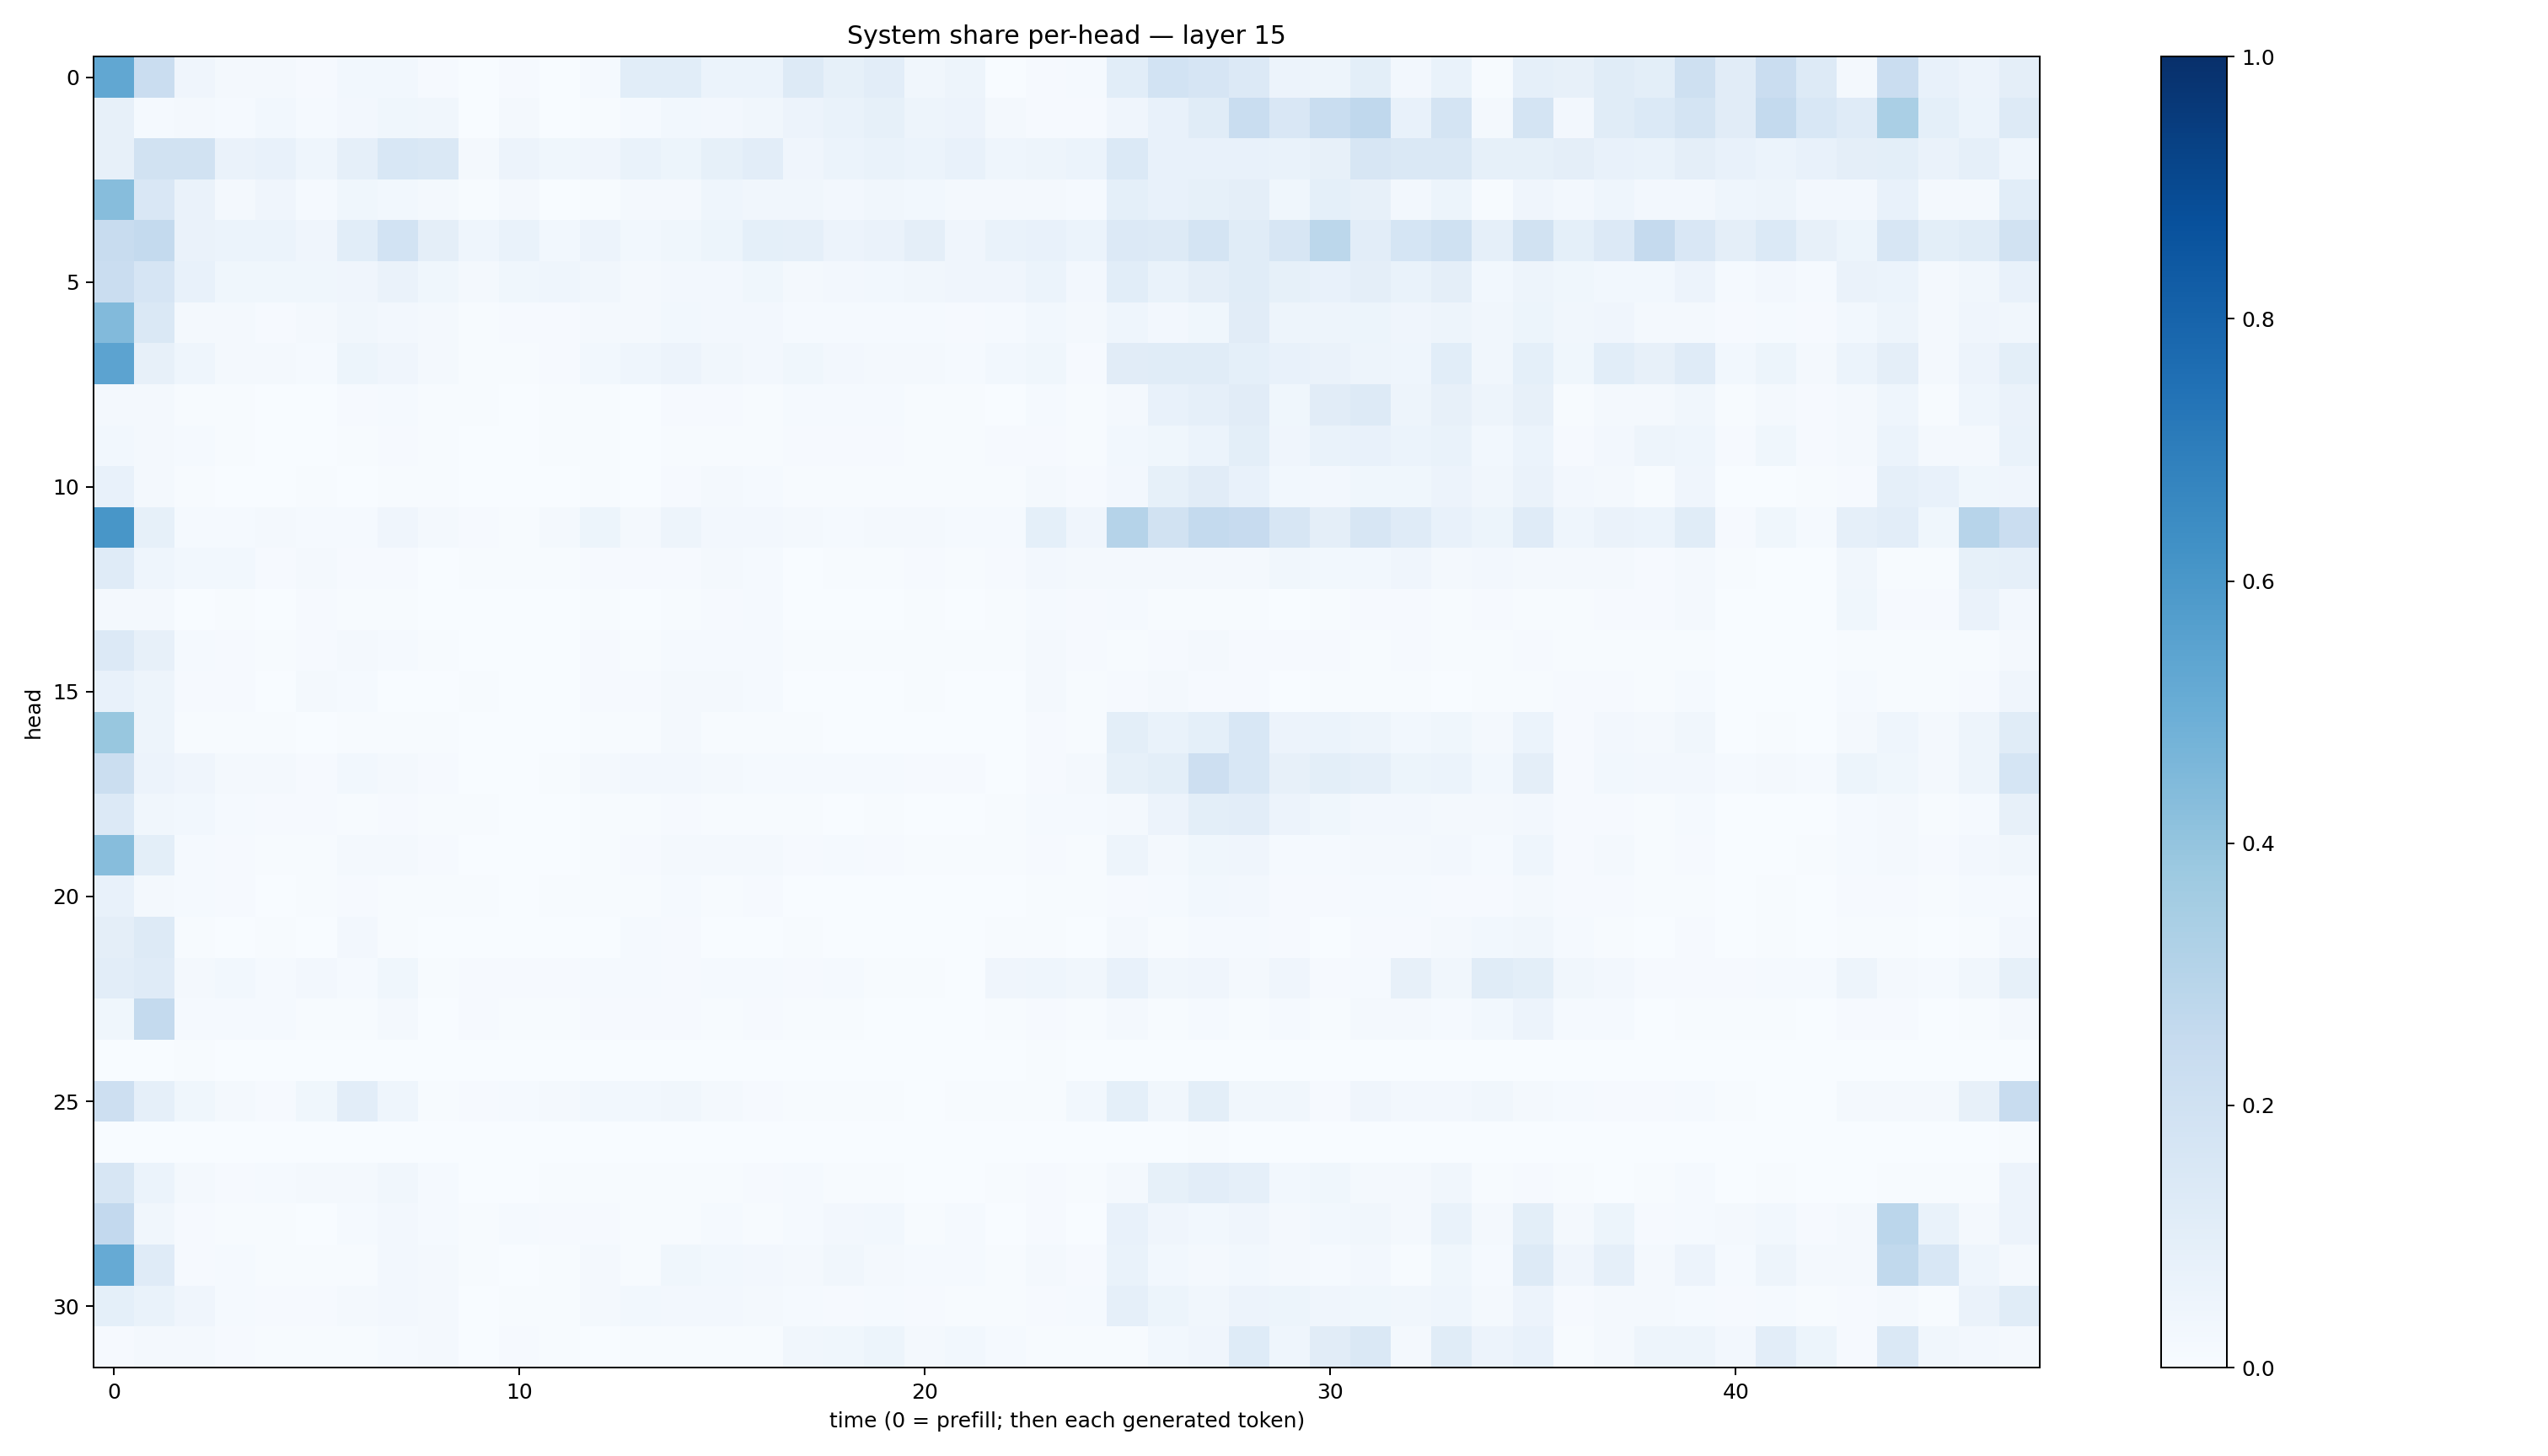

The data file committed next to this chart (first rows):
0.52950644, 0.22695427, 0.041673698, 0.01915767, 0.020366734, 0.009781062, 0.027981693, 0.03060102, 0.009238087, 0.0026023416, 0.010936441, 0.0017281338, 0.014087029, 0.10646907, 0.10802062, 0.061638393, 0.059491917, 0.13167721, 0.08522077, 0.102442585, 0.032109678, 0.04855289, 0.0031097736, 0.010263224
0.08203, 0.01349, 0.02165, 0.01317, 0.03049, 0.01476, 0.02723, 0.03794, 0.03309, 0.003554, 0.02332, 0.002134, 0.005513, 0.0139, 0.02856, 0.02402, 0.03479, 0.05617, 0.06945, 0.08557, 0.04745, 0.05666, 0.0223, 0.008086
0.08168, 0.1932, 0.1931, 0.06543, 0.0708, 0.04515, 0.08853, 0.154, 0.1432, 0.01776, 0.05636, 0.03634, 0.04099, 0.06797, 0.05404, 0.08261, 0.1033, 0.04208, 0.06217, 0.06691, 0.06235, 0.07091, 0.04514, 0.04891
0.4332, 0.1521, 0.06266, 0.02155, 0.03989, 0.01372, 0.03592, 0.02975, 0.01918, 0.005326, 0.01882, 0.002731, 0.007617, 0.02047, 0.02098, 0.0433, 0.03434, 0.03248, 0.02495, 0.0336, 0.02762, 0.02016, 0.01716, 0.01618
0.2376, 0.2545, 0.06575, 0.06206, 0.05868, 0.04185, 0.1067, 0.1838, 0.09676, 0.0431, 0.06766, 0.02904, 0.05674, 0.02934, 0.03836, 0.05368, 0.0937, 0.08978, 0.05643, 0.06504, 0.09615, 0.04162, 0.06731, 0.07701
0.2272, 0.1652, 0.07567, 0.03665, 0.03812, 0.0374, 0.03941, 0.06537, 0.03586, 0.01592, 0.03748, 0.04495, 0.0335, 0.01898, 0.02638, 0.02415, 0.03772, 0.01861, 0.0247, 0.02772, 0.03426, 0.03952, 0.04055, 0.05999
0.4424, 0.142, 0.01763, 0.02064, 0.008167, 0.01599, 0.03253, 0.02696, 0.01734, 0.00715, 0.008612, 0.01152, 0.01798, 0.01645, 0.02867, 0.02458, 0.02603, 0.01403, 0.01181, 0.01179, 0.01278, 0.01125, 0.01423, 0.02964
0.5449, 0.07866, 0.04578, 0.01668, 0.01734, 0.01375, 0.05331, 0.04213, 0.01752, 0.00528, 0.005364, 0.01135, 0.02851, 0.04467, 0.0566, 0.03296, 0.02676, 0.03747, 0.02518, 0.02046, 0.01893, 0.01366, 0.02868, 0.03661
0.01788, 0.01974, 0.007706, 0.004445, 0.002553, 0.003482, 0.008404, 0.0135, 0.006095, 0.004283, 0.001387, 0.005746, 0.007747, 0.003728, 0.01023, 0.008634, 0.007011, 0.01544, 0.01503, 0.01345, 0.00429, 0.004744, 0.002972, 0.01243
0.03037, 0.01831, 0.01484, 0.00597, 0.003416, 0.003873, 0.007625, 0.01074, 0.006539, 0.00308, 0.003475, 0.007661, 0.006725, 0.002897, 0.006818, 0.004649, 0.006828, 0.007954, 0.01125, 0.009703, 0.005745, 0.004559, 0.008402, 0.0112
0.07327, 0.01742, 0.004586, 0.002743, 0.001979, 0.003975, 0.002721, 0.007598, 0.007288, 0.002173, 0.002194, 0.002845, 0.004253, 0.003349, 0.00891, 0.01928, 0.01417, 0.007053, 0.006768, 0.007351, 0.007664, 0.006061, 0.006827, 0.02125
0.6041, 0.08311, 0.01243, 0.01215, 0.01644, 0.01337, 0.01522, 0.0395, 0.01621, 0.008124, 0.007061, 0.02041, 0.05138, 0.01856, 0.05076, 0.02361, 0.02372, 0.02114, 0.0145, 0.01585, 0.01615, 0.01439, 0.01302, 0.09037
0.1192, 0.04611, 0.02919, 0.02958, 0.00807, 0.01715, 0.0111, 0.00935, 0.003277, 0.007475, 0.004142, 0.006781, 0.008086, 0.007899, 0.01049, 0.01939, 0.01353, 0.003144, 0.006984, 0.004285, 0.01086, 0.00746, 0.008956, 0.02511
0.01709, 0.02003, 0.002727, 0.005587, 0.001956, 0.0101, 0.005073, 0.007214, 0.001233, 0.00314, 0.001684, 0.003085, 0.007693, 0.00209, 0.004342, 0.01154, 0.01534, 0.00121, 0.001395, 0.001396, 0.006461, 0.003285, 0.004499, 0.01398
0.1366, 0.07953, 0.01224, 0.009275, 0.004271, 0.01007, 0.02256, 0.0118, 0.004418, 0.003288, 0.003444, 0.002874, 0.01159, 0.006626, 0.01444, 0.01491, 0.01538, 0.007685, 0.005131, 0.005396, 0.007433, 0.005317, 0.004764, 0.01942
0.0714, 0.05053, 0.008536, 0.00986, 0.003364, 0.02324, 0.01335, 0.003475, 0.001504, 0.006435, 0.001802, 0.002235, 0.008414, 0.00963, 0.0223, 0.01572, 0.01511, 0.003671, 0.002986, 0.002348, 0.005033, 0.003586, 0.003191, 0.01569
0.3887, 0.04705, 0.007493, 0.005807, 0.004057, 0.002179, 0.004799, 0.007499, 0.005136, 0.00209, 0.001648, 0.002815, 0.004095, 0.007545, 0.0209, 0.005025, 0.00611, 0.004092, 0.003195, 0.002533, 0.003264, 0.001987, 0.002859, 0.008558
0.2221, 0.05744, 0.04009, 0.01602, 0.01947, 0.01121, 0.02953, 0.02192, 0.008745, 0.003882, 0.003047, 0.007705, 0.01874, 0.02449, 0.02493, 0.02166, 0.01261, 0.01244, 0.01527, 0.01402, 0.008152, 0.008025, 0.00339, 0.008625
0.1332, 0.03311, 0.02978, 0.01209, 0.009924, 0.009926, 0.005852, 0.008036, 0.00602, 0.005027, 0.001469, 0.002547, 0.006078, 0.007515, 0.008121, 0.004968, 0.003955, 0.005997, 0.003454, 0.004465, 0.002609, 0.00229, 0.005067, 0.01265
0.4331, 0.09907, 0.01357, 0.01061, 0.004662, 0.005001, 0.01747, 0.01989, 0.008634, 0.002318, 0.001171, 0.002866, 0.004393, 0.01009, 0.02259, 0.02046, 0.01741, 0.008685, 0.01384, 0.009447, 0.006974, 0.005269, 0.004768, 0.008181
0.07105, 0.02319, 0.01257, 0.01083, 0.003793, 0.00646, 0.008834, 0.004633, 0.005639, 0.005563, 0.002628, 0.00478, 0.003944, 0.007809, 0.01418, 0.006358, 0.008853, 0.00345, 0.002695, 0.003571, 0.002257, 0.002058, 0.002578, 0.007623
0.09468, 0.1265, 0.004583, 0.003188, 0.005823, 0.002434, 0.02652, 0.004363, 0.000855, 0.00386, 0.0007669, 0.001155, 0.003336, 0.0139, 0.01144, 0.002278, 0.003587, 0.004724, 0.002188, 0.001825, 0.001017, 0.0007693, 0.005928, 0.005007
0.1016, 0.1183, 0.02105, 0.03014, 0.01495, 0.02425, 0.0131, 0.03799, 0.006418, 0.009379, 0.0101, 0.01107, 0.01322, 0.01356, 0.0106, 0.01208, 0.0144, 0.01113, 0.01179, 0.007354, 0.004357, 0.002104, 0.03986, 0.04543
0.03608, 0.2574, 0.01425, 0.01331, 0.01409, 0.006065, 0.007167, 0.01588, 0.003482, 0.009196, 0.005076, 0.005775, 0.008726, 0.00852, 0.008166, 0.007372, 0.01138, 0.00731, 0.004044, 0.003713, 0.002426, 0.00218, 0.004593, 0.01011
0.002175, 0.001763, 0.004246, 0.002072, 0.002798, 8.641107e-05, 0.0003069, 0.0009733, 0.0007675, 0.0004931, 0.0001836, 0.0009978, 0.0002266, 0.0003032, 0.0005269, 0.000145, 0.0001634, 0.0002742, 8.677672e-05, 0.000168, 0.0001207, 0.0001283, 0.0003027, 0.003988
0.2125, 0.08907, 0.03811, 0.01702, 0.01076, 0.0388, 0.1035, 0.04594, 0.004338, 0.009206, 0.0151, 0.01702, 0.02879, 0.03077, 0.03167, 0.01572, 0.007949, 0.004772, 0.007334, 0.004106, 0.00372, 0.004653, 0.006451, 0.005397
0.003735, 0.001257, 0.001353, 0.001414, 0.0007762, 0.001038, 0.001623, 0.001623, 0.0007087, 0.001144, 0.001013, 0.00166, 0.001426, 0.0005585, 0.0008174, 0.000845, 0.0003165, 0.0007891, 0.000191, 0.0002645, 0.0002183, 0.0002468, 0.0006527, 0.001978
0.1566, 0.05939, 0.01984, 0.01004, 0.0122, 0.02231, 0.0211, 0.03493, 0.01249, 0.003396, 0.003532, 0.004096, 0.006493, 0.006548, 0.004415, 0.004157, 0.008637, 0.01244, 0.005931, 0.006063, 0.002565, 0.002252, 0.00726, 0.01142
0.2593, 0.03262, 0.01004, 0.006453, 0.006139, 0.002796, 0.01246, 0.02574, 0.01313, 0.005444, 0.01453, 0.008554, 0.01127, 0.007698, 0.007205, 0.01195, 0.006538, 0.01524, 0.02539, 0.02882, 0.00745, 0.01182, 0.002897, 0.00813
0.513, 0.1206, 0.0116, 0.01391, 0.004337, 0.004203, 0.007383, 0.0242, 0.01623, 0.004798, 0.002783, 0.005601, 0.01989, 0.006618, 0.03549, 0.02786, 0.02394, 0.0195, 0.03411, 0.02033, 0.01442, 0.01278, 0.007313, 0.01709
0.09006, 0.0685, 0.04219, 0.01182, 0.009824, 0.0116, 0.01929, 0.02734, 0.01659, 0.003887, 0.007531, 0.007685, 0.02044, 0.02737, 0.02523, 0.02354, 0.02118, 0.01436, 0.01033, 0.01182, 0.008464, 0.007114, 0.00629, 0.0114
0.009757, 0.01644, 0.01647, 0.00795, 0.004786, 0.004116, 0.007679, 0.01454, 0.01625, 0.002082, 0.008049, 0.006947, 0.003366, 0.004879, 0.007357, 0.007686, 0.007158, 0.03135, 0.03637, 0.05299, 0.02197, 0.02962, 0.0132, 0.007657
